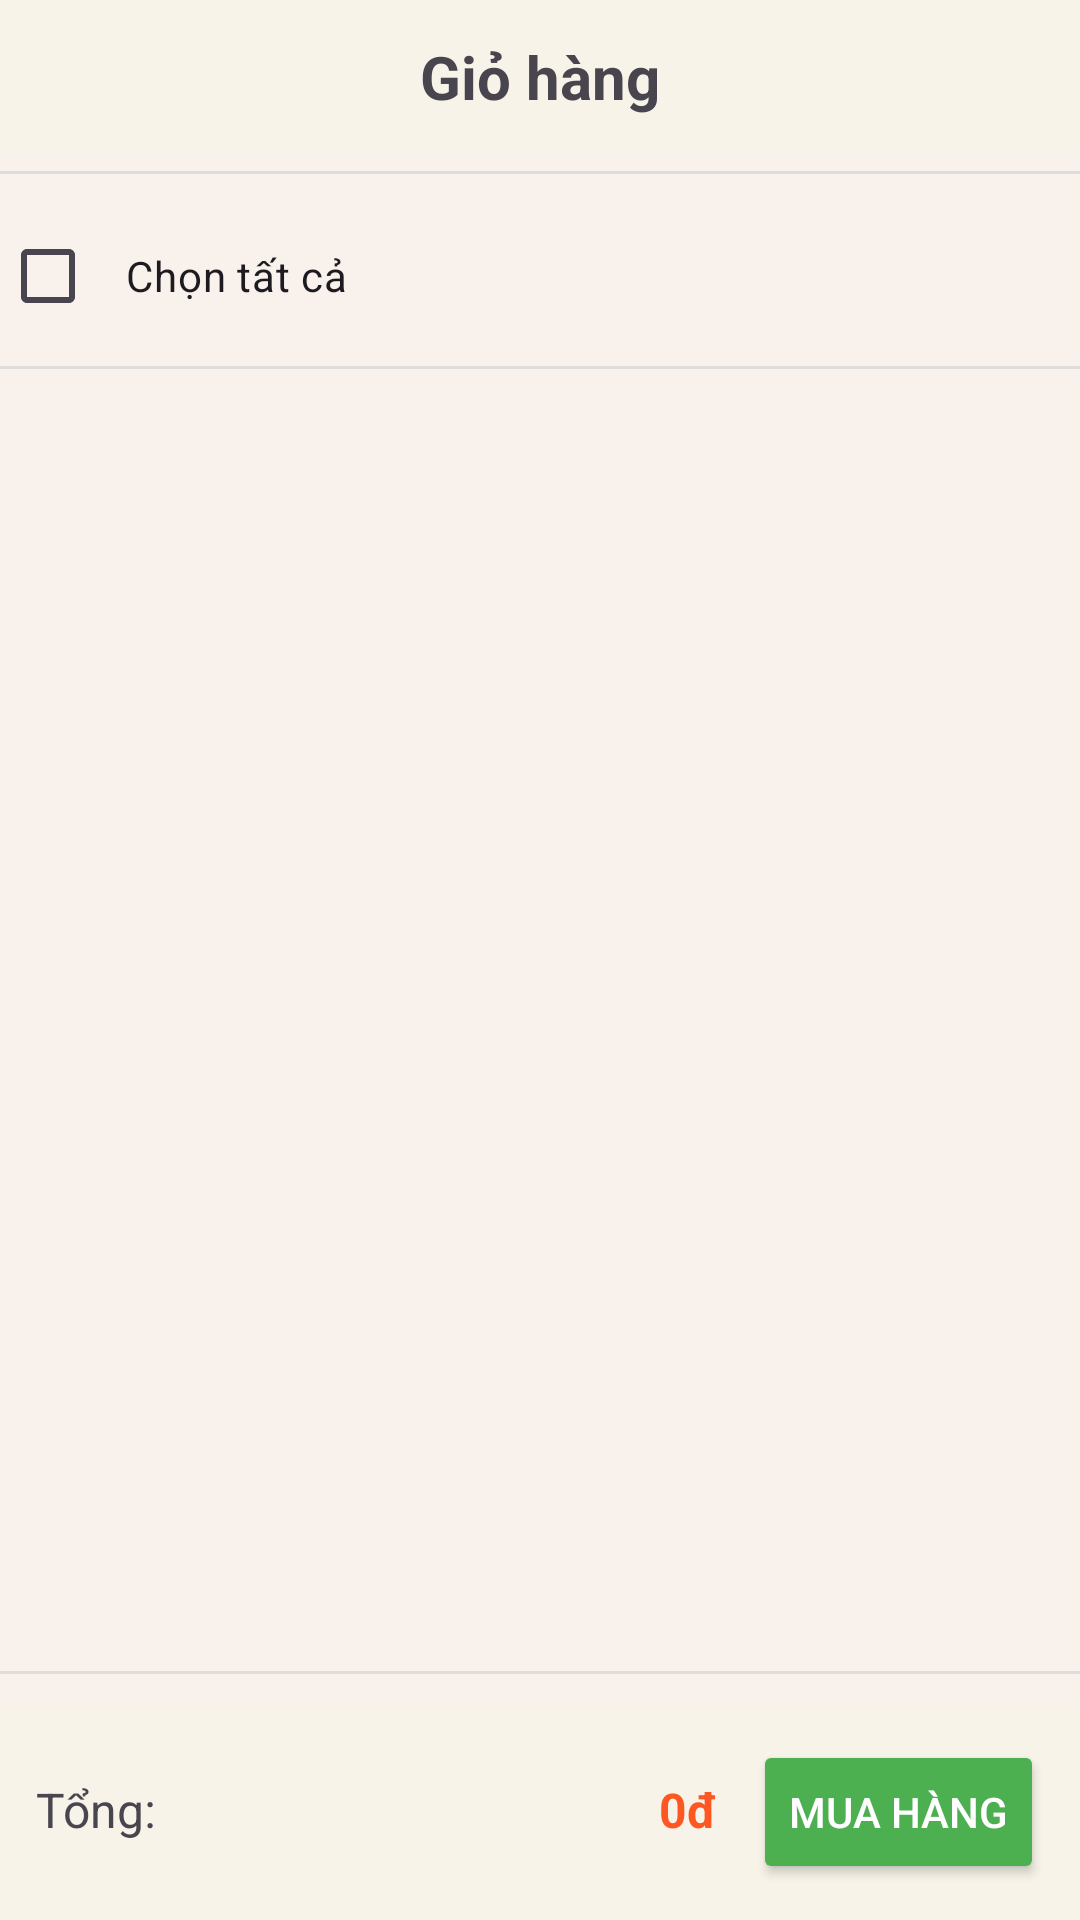

Layout XML and referenced resources for this Android screen:
<!-- AndroidManifest.xml: application theme Theme.GiaoDichNongSan -->
<!-- res/layout/fragment_giohang.xml -->
<LinearLayout xmlns:android="http://schemas.android.com/apk/res/android"
    android:orientation="vertical"
    android:background="#F8F1EC"
    android:layout_width="match_parent"
    android:layout_height="match_parent">

    
    <TextView
        android:layout_width="match_parent"
        android:layout_height="wrap_content"
        android:text="Giỏ hàng"
        android:textSize="20sp"
        android:textStyle="bold"
        android:gravity="center"
        android:padding="12dp"
        android:background="#F7F3E8"/>
    <View
        android:layout_width="match_parent"
        android:layout_height="1dp"
        android:background="#DDDDDD"
        android:layout_marginTop="6dp"
        android:layout_marginBottom="10dp"/>
    
    <CheckBox
        android:layout_width="wrap_content"
        android:layout_height="wrap_content"
        android:id="@+id/cbAll"
        android:text="Chọn tất cả"
        android:padding="10dp"/>
    <View
        android:layout_width="match_parent"
        android:layout_height="1dp"
        android:background="#DDDDDD"
        android:layout_marginTop="6dp"
        android:layout_marginBottom="10dp"/>

    
    <androidx.recyclerview.widget.RecyclerView
        android:id="@+id/rvGioHang"
        android:layout_width="match_parent"
        android:layout_height="0dp"
        android:layout_weight="1"/>

    <View
        android:layout_width="match_parent"
        android:layout_height="1dp"
        android:background="#DDDDDD"
        android:layout_marginTop="6dp"
        android:layout_marginBottom="10dp"/>
    <LinearLayout
        android:orientation="horizontal"
        android:padding="12dp"
        android:background="#F7F3E8"
        android:layout_width="match_parent"
        android:layout_height="wrap_content">

        <TextView
            android:text="Tổng:"
            android:textSize="16sp"
            android:layout_weight="1"
            android:layout_width="0dp"
            android:layout_height="wrap_content"/>

        <TextView
            android:layout_width="wrap_content"
            android:layout_height="wrap_content"
            android:id="@+id/tvTongTien"
            android:text="0đ"
            android:textColor="#FF5722"
            android:textStyle="bold"
            android:textSize="16sp"/>

        <Button
            android:id="@+id/btnMua"
            android:text="Mua hàng"
            android:layout_marginStart="12dp"
            android:backgroundTint="#4CAF50"
            android:textColor="#fff"
            android:layout_width="wrap_content"
            android:layout_height="wrap_content"/>

    </LinearLayout>

</LinearLayout>
<!-- resources referenced by this layout -->
<resources>
  <style name="Theme.GiaoDichNongSan" parent="Base.Theme.GiaoDichNongSan" />
  <style name="Base.Theme.GiaoDichNongSan" parent="Theme.Material3.DayNight.NoActionBar">
          
          
      </style>
</resources>
